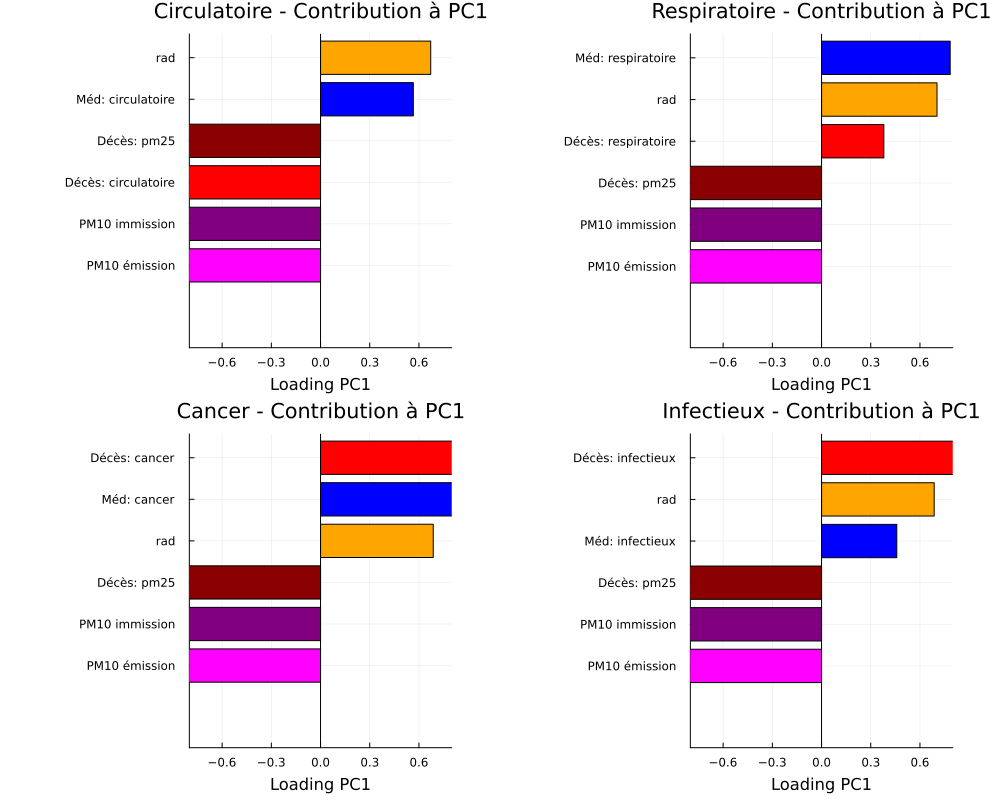

The file beside this chart, header and first rows:
Cause, Variable, PC1, PC2
Circulatoire, death_circulatoire, -0.9393, -0.0745
Circulatoire, med_circulatoire, 0.5656, -0.6792
Circulatoire, rad_mean, 0.6719, -0.4332
Circulatoire, pm10_immission, -0.9456, -0.2481
Circulatoire, pm10_emission, -0.9819, -0.0791
Circulatoire, death_pm25, -0.912, -0.3212
Respiratoire, death_respiratoire, 0.3798, -0.8461
Respiratoire, med_respiratoire, 0.7842, -0.0322
Respiratoire, rad_mean, 0.704, -0.3307
Respiratoire, pm10_immission, -0.9417, -0.2268
Respiratoire, pm10_emission, -0.9503, -0.1672
Respiratoire, death_pm25, -0.9097, -0.2276
Cancer, death_cancer, 0.9565, 0.0974
Cancer, med_cancer, 0.9006, -0.2159
Cancer, rad_mean, 0.6872, -0.7064
Cancer, pm10_immission, -0.9531, -0.2707
Cancer, pm10_emission, -0.9765, -0.0324
Cancer, death_pm25, -0.9266, -0.3206
Infectieux, death_infectieux, 0.9001, 0.2542
Infectieux, med_infectieux, 0.4588, -0.8725
Infectieux, rad_mean, 0.6867, -0.132
Infectieux, pm10_immission, -0.957, -0.0969
Infectieux, pm10_emission, -0.9646, -0.0379
Infectieux, death_pm25, -0.9242, -0.1437
